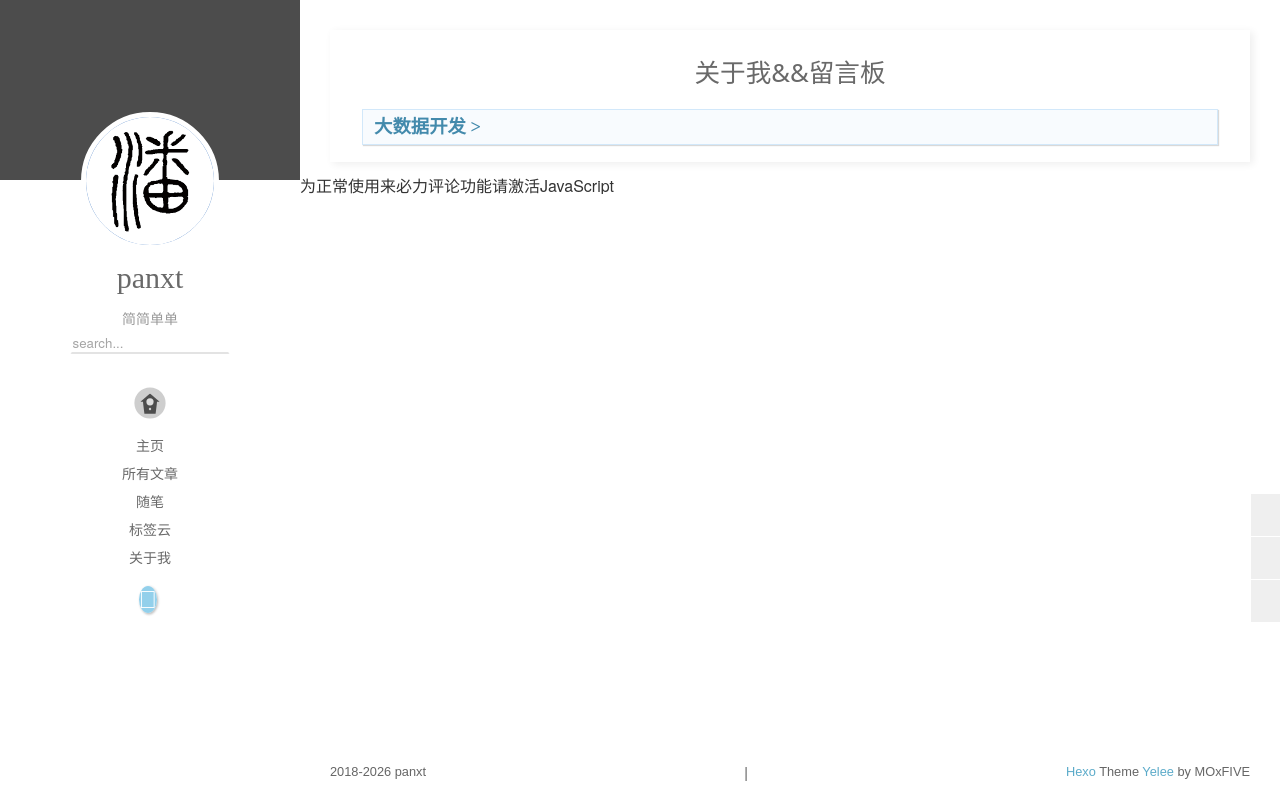

repository: panxt/blog · page: about/index.html · generator: jekyll

---
title: 关于我&&留言板
date: 2020-05-23 23:59:29
---

### 大数据开发
